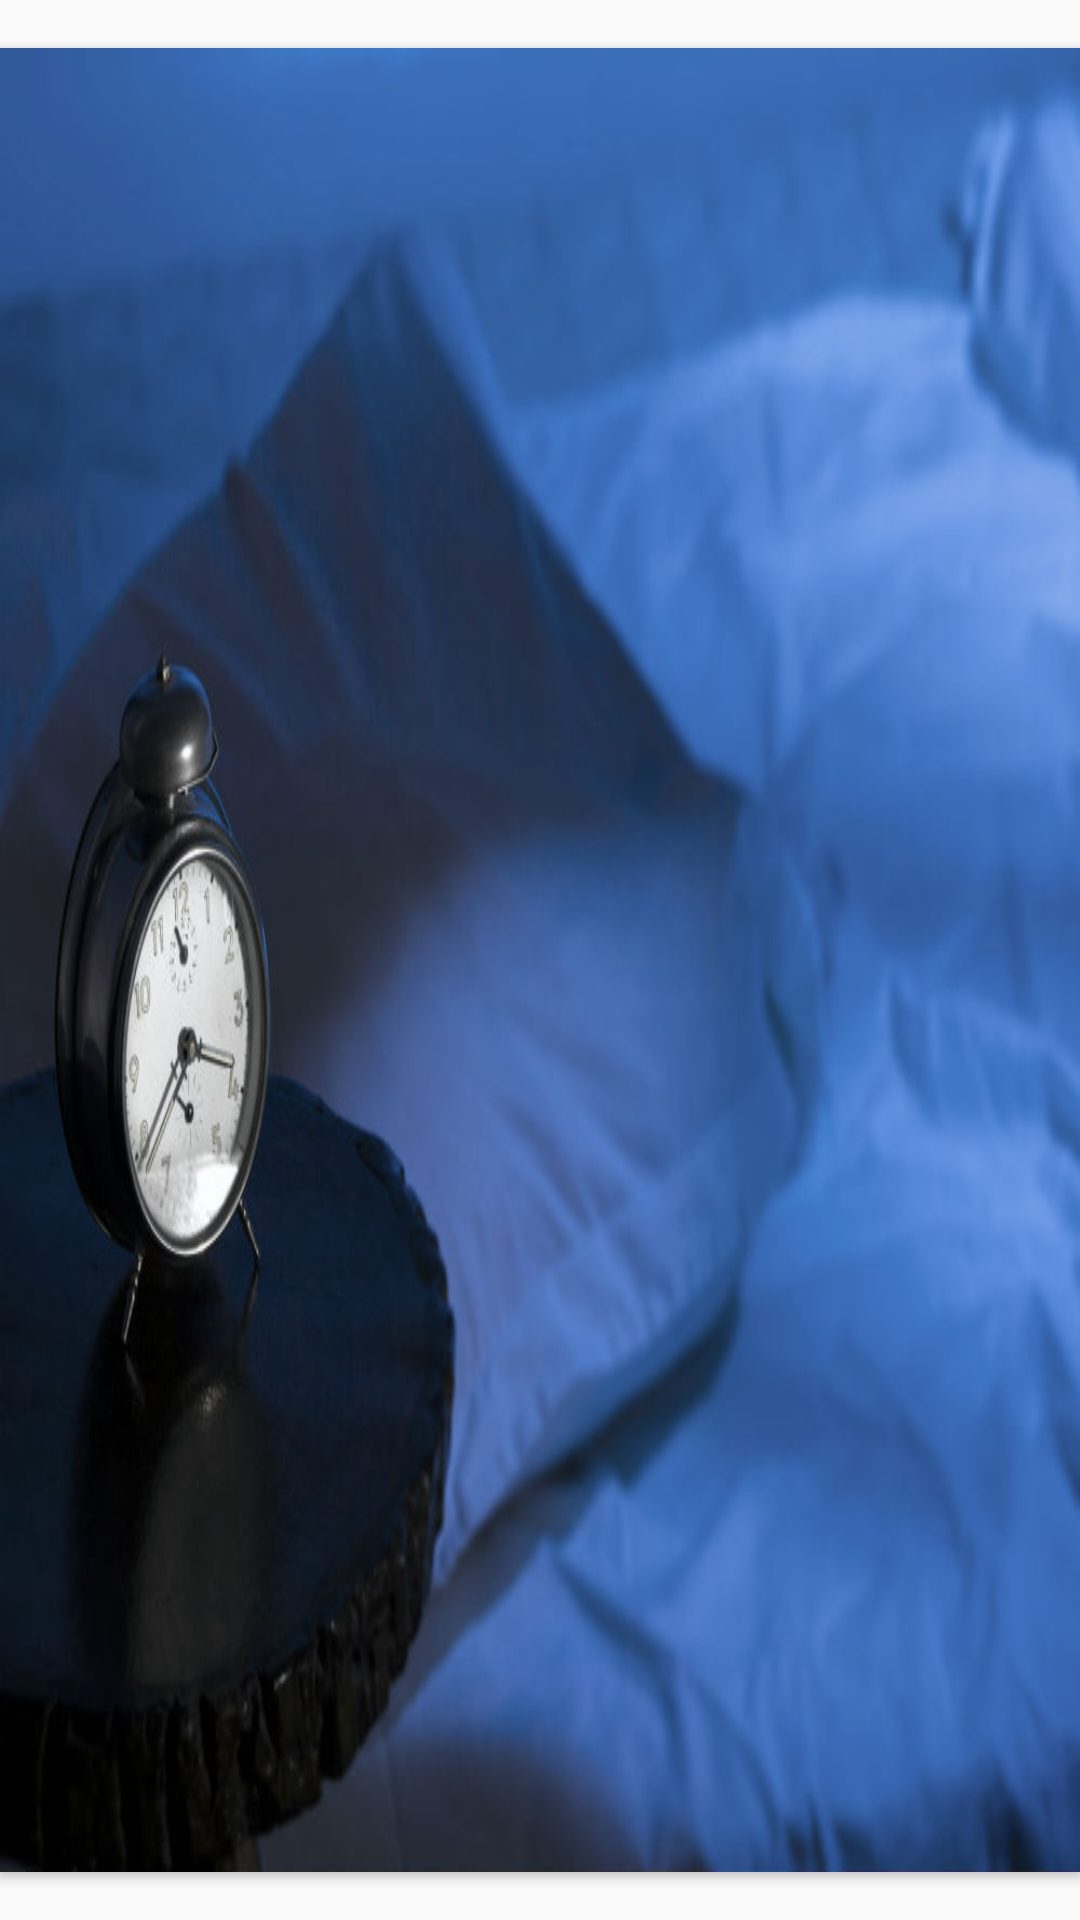

Here is an Android app screen rendered from its layout file. Give the layout XML and the strings, colors and styles it references.
<!-- AndroidManifest.xml: application theme AppTheme -->
<!-- res/layout/activity_home_page.xml -->
<?xml version="1.0" encoding="utf-8"?>
<RelativeLayout xmlns:android="http://schemas.android.com/apk/res/android"
    xmlns:app="http://schemas.android.com/apk/res-auto"
    xmlns:tools="http://schemas.android.com/tools"
    android:layout_width="match_parent"
    android:layout_height="match_parent"
    android:orientation="horizontal"
    tools:context="edu.lewisu.cs.nsoto.androidfinalproject.HomePageActivity">
<TableLayout
    android:layout_width="wrap_content"
    android:layout_height="wrap_content">
    <Button
        android:layout_width="wrap_content"
        android:layout_height="wrap_content"
        android:layout_weight="1"
        android:onClick="onClickWater"
        android:background="@drawable/bottledwater"/>
    <Button
        android:layout_width="wrap_content"
        android:layout_height="wrap_content"
        android:layout_weight="1"
        android:onClick="OnClickSleep"
        android:background="@drawable/bedtime"/>
    <Button
        android:layout_width="wrap_content"
        android:layout_height="wrap_content"
        android:layout_weight="1"
        android:onClick="OnClickFood"
        android:background="@drawable/food" />
</TableLayout>


</RelativeLayout>
<!-- resources referenced by this layout -->
<resources>
  <!-- drawable bedtime: jpg bitmap (drawable, 52125 bytes) -->
  <style name="AppTheme" parent="Theme.AppCompat.Light.NoActionBar">
          
          <item name="colorPrimaryDark">@color/colorPrimaryDark</item>
          <item name="colorAccent">@color/colorAccent</item>
  
      </style>
  <color name="colorPrimaryDark">#303F9F</color>
  <color name="colorAccent">#FF4081</color>
</resources>
